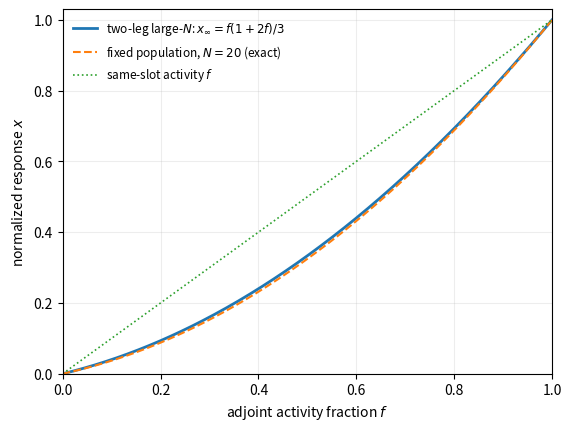

This chart was generated by the following Python code:
#!/usr/bin/env python3
"""Paper B: screening response of the explicit two-leg scheduler.

The default output name is kept unchanged:
``paper_B_screening_scheduler.pdf``.

The plotted curves are

    x_inf(f) = f(1+2f)/3,
    x_N(f)   = x_inf(f) - 2f(1-f)/[3(N-1)],

and the same-slot activity observable ``f``.  The finite-population curve is
an exact ordered-pair count for fixed active population in the continuum
plotting approximation.
"""
from __future__ import annotations

import argparse
from pathlib import Path

import matplotlib
matplotlib.use("Agg")
import matplotlib.pyplot as plt
import numpy as np


def screening_large_n(f: np.ndarray) -> np.ndarray:
    return f * (1.0 + 2.0 * f) / 3.0


def screening_fixed_population(f: np.ndarray, n_slots: int) -> np.ndarray:
    if n_slots < 2:
        raise ValueError("N must be at least 2")
    return screening_large_n(f) - 2.0 * f * (1.0 - f) / (3.0 * (n_slots - 1))


def make_figure(*, n_slots: int = 20, points: int = 500, output: str | Path = "paper_B_screening_scheduler.pdf") -> Path:
    if points < 20:
        raise ValueError("points must be at least 20")
    f = np.linspace(0.0, 1.0, points)
    x_inf = screening_large_n(f)
    x_n = screening_fixed_population(f, n_slots)

    # Exact endpoint checks keep the plotting script tied to the equations.
    if not np.allclose([x_inf[0], x_inf[-1]], [0.0, 1.0], atol=1e-14):
        raise RuntimeError("large-N screening endpoint check failed")
    if np.any(x_n < -1e-13) or np.any(x_n > 1.0 + 1e-13):
        raise RuntimeError("finite-population screening left the physical interval")

    fig, ax = plt.subplots(figsize=(5.6, 4.2), layout="constrained")
    ax.plot(f, x_inf, linewidth=2.0,
            label=r"two-leg large-$N$: $x_\infty=f(1+2f)/3$")
    ax.plot(f, x_n, linewidth=1.5, linestyle="--",
            label=rf"fixed population, $N={n_slots}$ (exact)")
    ax.plot(f, f, linewidth=1.2, linestyle=":",
            label=r"same-slot activity $f$")
    ax.set_xlabel(r"adjoint activity fraction $f$")
    ax.set_ylabel(r"normalized response $x$")
    ax.set_xlim(0.0, 1.0)
    ax.set_ylim(0.0, 1.03)
    ax.grid(alpha=0.22)
    ax.legend(frameon=False, fontsize=8.5, loc="upper left")

    output = Path(output)
    output.parent.mkdir(parents=True, exist_ok=True)
    fig.savefig(output, bbox_inches="tight")
    plt.close(fig)
    return output


def main() -> None:
    parser = argparse.ArgumentParser(description=__doc__)
    parser.add_argument("--N", dest="n_slots", type=int, default=20,
                        help="slot count used for the exact fixed-population curve (default: 20)")
    parser.add_argument("--points", type=int, default=500)
    parser.add_argument("--output", type=Path, default=Path("paper_B_screening_scheduler.pdf"))
    args = parser.parse_args()
    out = make_figure(n_slots=args.n_slots, points=args.points, output=args.output)
    print(f"saved {out}")


if __name__ == "__main__":
    main()
